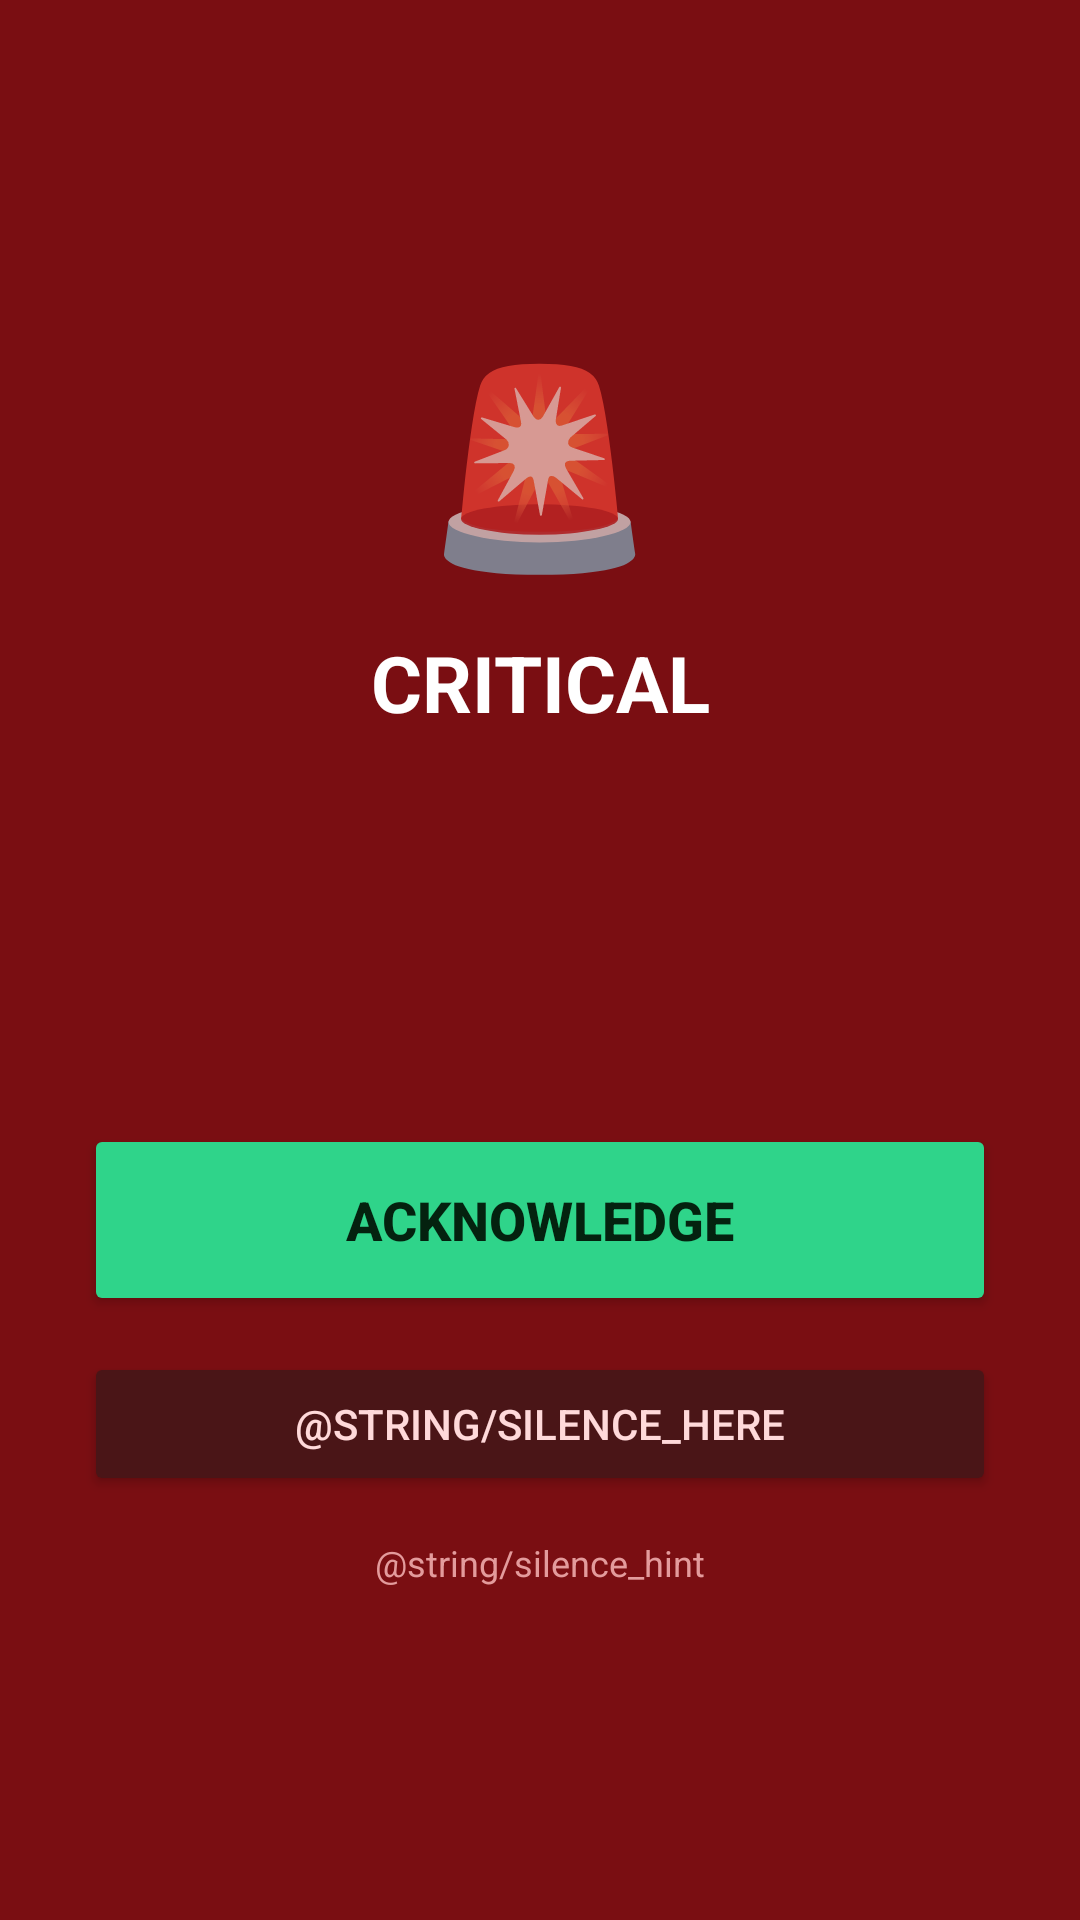

The Android layout XML behind this screen, and the referenced resources:
<!-- AndroidManifest.xml: activity theme Theme.AlertBot.Alarm -->
<!-- res/layout/activity_alarm.xml -->
<?xml version="1.0" encoding="utf-8"?>
<LinearLayout xmlns:android="http://schemas.android.com/apk/res/android"
    android:layout_width="match_parent"
    android:layout_height="match_parent"
    android:background="#7A0E12"
    android:gravity="center"
    android:orientation="vertical"
    android:padding="28dp">

    <TextView
        android:layout_width="wrap_content"
        android:layout_height="wrap_content"
        android:text="🚨"
        android:textSize="64sp" />

    <TextView
        android:id="@+id/alarm_title"
        android:layout_width="match_parent"
        android:layout_height="wrap_content"
        android:layout_marginTop="14dp"
        android:gravity="center"
        android:text="CRITICAL"
        android:textColor="#FFFFFF"
        android:textSize="26sp"
        android:textStyle="bold" />

    <TextView
        android:id="@+id/alarm_service"
        android:layout_width="match_parent"
        android:layout_height="wrap_content"
        android:layout_marginTop="6dp"
        android:gravity="center"
        android:textColor="#FFD9DA"
        android:textSize="19sp"
        android:typeface="monospace" />

    <TextView
        android:id="@+id/alarm_message"
        android:layout_width="match_parent"
        android:layout_height="wrap_content"
        android:layout_marginTop="16dp"
        android:gravity="center"
        android:textColor="#FFEBEC"
        android:textSize="15sp" />

    <TextView
        android:id="@+id/alarm_incident"
        android:layout_width="match_parent"
        android:layout_height="wrap_content"
        android:layout_marginTop="10dp"
        android:gravity="center"
        android:textColor="#FFB3B4"
        android:textSize="13sp"
        android:typeface="monospace" />

    <Button
        android:id="@+id/alarm_ack"
        android:layout_width="match_parent"
        android:layout_height="64dp"
        android:layout_marginTop="34dp"
        android:backgroundTint="#2FD48A"
        android:text="@string/acknowledge"
        android:textColor="#04220F"
        android:textSize="18sp"
        android:textStyle="bold" />

    <Button
        android:id="@+id/alarm_snooze"
        android:layout_width="match_parent"
        android:layout_height="wrap_content"
        android:layout_marginTop="12dp"
        android:backgroundTint="#4A1517"
        android:text="@string/silence_here"
        android:textColor="#FFD9DA" />

    <TextView
        android:layout_width="match_parent"
        android:layout_height="wrap_content"
        android:layout_marginTop="14dp"
        android:gravity="center"
        android:text="@string/silence_hint"
        android:textColor="#E39B9C"
        android:textSize="12sp" />
</LinearLayout>
<!-- resources referenced by this layout -->
<resources>
  <string name="acknowledge">Acknowledge</string>
  <style name="Theme.AlertBot.Alarm" parent="android:Theme.Material.NoActionBar">
          <item name="android:statusBarColor">@color/alarm_background</item>
          <item name="android:navigationBarColor">@color/alarm_background</item>
          <item name="android:windowBackground">@color/alarm_background</item>
          <item name="android:windowShowWallpaper">false</item>
      </style>
  <color name="alarm_background">#8E1F1B</color>
</resources>
